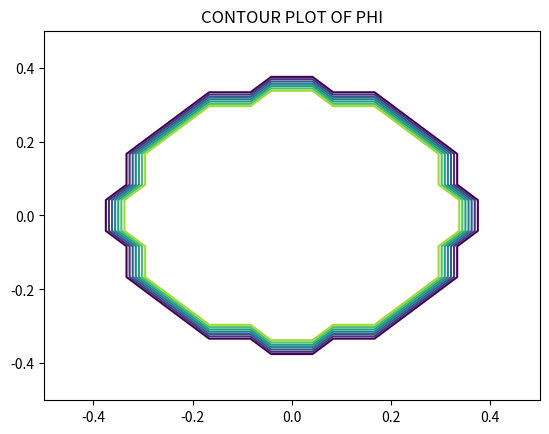

Recreate this plot in Python. (Note: this script raises an exception after producing the figure.)
########################################################
########################################################
########################################################
######### Work of Kesava Aruna Prakash R L #############
#################### EE20B061 ##########################
########################################################
########################################################
########################################################

import sys
import mpl_toolkits.mplot3d.axes3d as p3
import numpy as np
import matplotlib.colors
import matplotlib.pyplot as pt

# Default variables
Nx = 25 
Ny = 25
radius = 8
N_iteration = 1500

if len(sys.argv)==5:
    Nx = int(sys.argv[1])
    Ny = int(sys.argv[2])
    radius = int(sys.argv[3])
    N_iteration=int(sys.argv[4])
elif len(sys.argv)==1:
    print("Default arguments taken")
else:
    print("Expected arguments: Nx, Ny, Radius and number of iterations")
    exit(0)        


# Creating matrix for phi
phi = np.zeros([Nx,Ny])

# Since we know the plate is 1cm x 1cm, we can split the sides into Nx and Ny points each such that the middle point is origin
x = np.linspace(-0.5,0.5,Nx)
y = np.linspace(-0.5,0.5,Ny)
#y = np.flip(y)

# Forming the meshgrid
Y,X = np.meshgrid(y,x)

# Conditions for checking
X1,Y1=np.where(Y*Y+X*X<=(radius/(Nx-1)+0.01)**2)
for i in range(len(X1)):
    phi[X1[i]][Y1[i]]=1

# Contour plot of phi after setting up 1V in the middle
pt.title("CONTOUR PLOT OF PHI")
cnt= pt.contour(x,y,phi)
norm= matplotlib.colors.Normalize(vmin=0, vmax=1)
sm = pt.cm.ScalarMappable(norm=norm, cmap = cnt.cmap)
sm.set_array([])
pt.colorbar(sm, ticks=cnt.levels)
pt.plot(x[X1],y[Y1],'rx')
pt.show()       

errors=np.empty(N_iteration)

# Iterating for N_iteration times and recalculating phi at each point in the iteration
for i in range(N_iteration):
    oldphi=phi.copy()
    phi[1:-1,1:-1]=0.25*(phi[1:-1,2:]+phi[1:-1,0:-2]+phi[0:-2,1:-1]+phi[2:,1:-1])

    # Boundary conditions
    phi[1:-1,0]=phi[1:-1,1]
    phi[1:-1,-1]=phi[1:-1,-2]
    phi[-1,:]=phi[-2,:]

    # Setting phi as 1V in the centre region
    for j in range(len(X1)):
        phi[X1[j]][Y1[j]]=1
    
    # Calculating errors
    errors[i]=(abs(phi-oldphi)).max()


n = np.linspace(1,N_iteration,N_iteration)
n1= np.ones(N_iteration)

pt.title("Plot of Error vs n (Every 50 points): LOGLOG plot")
pt.plot(n[::50],errors[::50],'o--')
pt.xlabel("N(every 50 points)")
pt.ylabel("Error")
pt.loglog()
pt.show()

pt.title("Plot of Error vs n (Every 50 points): SEMILOG plot")
pt.plot(n[::50],errors[::50],'ko--')
pt.xlabel("N(every 50 points)")
pt.ylabel("Error")
pt.semilogy()
pt.show()

# Finding best fit for all values (fit1)

y_fit = np.log(errors)
x_fit = np.c_[n.T,n1.T]
B,logA = np.linalg.lstsq(x_fit,y_fit,rcond=None)[0]
A=np.exp(logA)

# Finding best fit for N= 500 to N_iterations (fit2)

y_fit1 = np.log(errors[500:])
x_fit1 = np.c_[n[500:].T,n1[500:].T]
#print(x_fit1)
B1,logA1 = np.linalg.lstsq(x_fit1,y_fit1,rcond=None)[0]
A1=np.exp(logA1)

pt.title("Plots of Fit1, Fit2 and actual Error: SEMILOG plot")
pt.plot(errors,'r')
pt.plot(A*np.exp(B*n),'g')
pt.plot(n[500:],A1*np.exp(B1*n[500:]),'k')
pt.semilogy()
pt.xlabel("N")
pt.ylabel("Error")
leg=["Error","Fit1","Fit2"]
pt.legend(leg)
pt.show()

def cumulative_error(x):
    return -A/B*np.exp(B*(x+0.5))

# Plot of cumulative error

pt.loglog(n[100::100],cumulative_error(n[100::100]),'ro')
pt.xlabel("No. of iterations")
pt.ylabel("Cumulative Error")
pt.title("Cumulative Error in log-log plot (every 100th points)")
pt.show()

pt.title(f"CONTOUR PLOT OF POTENTIAL : {N_iteration} iterations")
cntplot=pt.contour(x,y,phi)
pt.clabel(cntplot)
norm1= matplotlib.colors.Normalize(vmin=0, vmax=1)
sm1 = pt.cm.ScalarMappable(norm=norm1, cmap = cntplot.cmap)
sm1.set_array([])
pt.colorbar(sm1, ticks=cntplot.levels)
pt.plot(x[X1],y[Y1],'ro')
pt.show()


fig1=pt.figure()
ax=p3.Axes3D(fig1,auto_add_to_figure=False)
ax.set_title("The 3-D surface plot of the potential")
fig1.add_axes(ax)
#pt.title('The 3-D surface plot of the potential')
surf = ax.plot_surface(Y, X, phi.T, rstride=1, cstride=1, cmap=pt.cm.jet)
norm2= matplotlib.colors.Normalize(vmin=0, vmax=1)
sm2 = pt.cm.ScalarMappable(norm=norm2, cmap = surf.cmap)
sm2.set_array([])
pt.colorbar(sm2,shrink=0.9)
fig1.set_size_inches(6, 6)
pt.show()

# Calculating current density
Jx = 0.5*(phi[1:-1,0:-2]-phi[1:-1,2:])
Jy = 0.5*(phi[0:-2,1:-1]-phi[2:,1:-1])

pt.title("CURRENT DENSITY PLOT")
pt.quiver(x[1:-1],y[1:-1],Jx,Jy)
pt.plot(x[X1],y[Y1],'ro')
pt.show()
